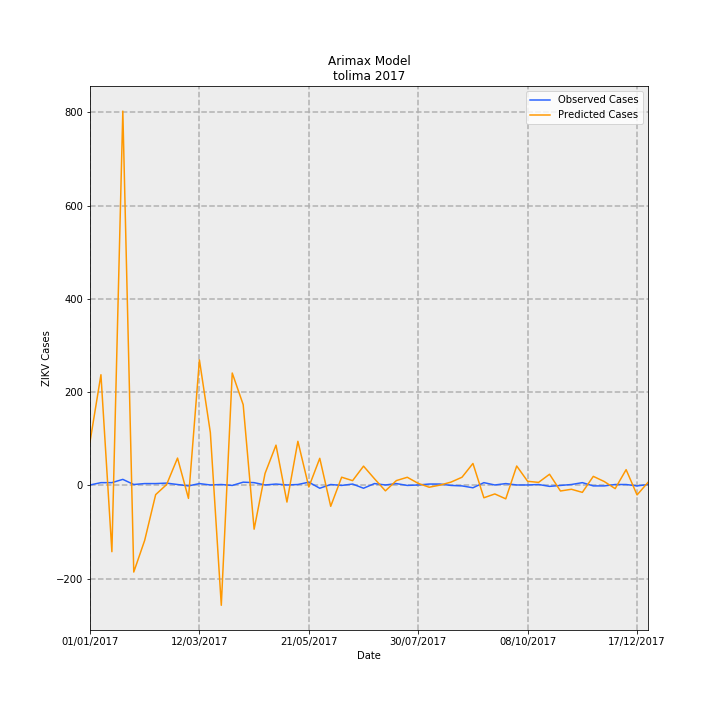

The file beside this chart, header and first rows:
Date, predictions_incidence, observed_incidence, Predicted Cases, Observed Cases, error
01/01/2017, 6.628, 0.07101, 93.35, 1.0, -92.35
08/01/2017, 16.86, 0.4261, 237.4, 6.0, -231.4
15/01/2017, -10.09, 0.4261, -142, 6.0, 148
22/01/2017, 56.99, 0.9231, 802.6, 13.0, -789.6
29/01/2017, -13.19, 0.142, -185.7, 2.0, 187.7
05/02/2017, -8.347, 0.284, -117.5, 4.0, 121.5
12/02/2017, -1.402, 0.284, -19.75, 4.0, 23.75
19/02/2017, 0.1331, 0.355, 1.874, 5.0, 3.126
26/02/2017, 4.166, 0.142, 58.67, 2.0, -56.67
05/03/2017, -1.97, -0.07101, -27.75, -1.0, 26.75
12/03/2017, 19.11, 0.284, 269.1, 4.0, -265.1
19/03/2017, 8.048, 0.07101, 113.3, 1.0, -112.3
26/03/2017, -18.25, 0.142, -257, 2.0, 259
02/04/2017, 17.12, 0.0, 241, 0.0, -241
09/04/2017, 12.3, 0.4971, 173.3, 7, -166.3
16/04/2017, -6.662, 0.4261, -93.82, 6.0, 99.82
23/04/2017, 1.832, 0.07101, 25.8, 1.0, -24.8
30/04/2017, 6.136, 0.213, 86.41, 3.0, -83.41
07/05/2017, -2.533, 0.07101, -35.66, 1.0, 36.66
14/05/2017, 6.72, 0.142, 94.63, 2.0, -92.63
21/05/2017, -0.2396, 0.4971, -3.374, 7, 10.37
28/05/2017, 4.131, -0.4261, 58.17, -6.0, -64.17
04/06/2017, -3.177, 0.142, -44.74, 2.0, 46.74
11/06/2017, 1.254, 0.0, 17.66, 0.0, -17.66
18/06/2017, 0.7285, 0.213, 10.26, 3.0, -7.259
25/06/2017, 2.938, -0.4261, 41.37, -6.0, -47.37
02/07/2017, 1.019, 0.284, 14.36, 4.0, -10.36
09/07/2017, -0.8248, 0.07101, -11.62, 1.0, 12.62
16/07/2017, 0.7385, 0.284, 10.4, 4.0, -6.4
23/07/2017, 1.242, 0.0, 17.5, 0.0, -17.5
30/07/2017, 0.3123, 0.07101, 4.398, 1.0, -3.398
06/08/2017, -0.2708, 0.213, -3.813, 3.0, 6.813
13/08/2017, 0.05402, 0.213, 0.7607, 3.0, 2.239
20/08/2017, 0.511, 0.0, 7.196, 0.0, -7.196
27/08/2017, 1.249, -0.07101, 17.59, -1.0, -18.59
03/09/2017, 3.348, -0.355, 47.15, -5.0, -52.15
10/09/2017, -1.877, 0.4261, -26.44, 6.0, 32.44
17/09/2017, -1.295, 0.07101, -18.23, 1.0, 19.23
24/09/2017, -2.041, 0.284, -28.74, 4.0, 32.74
01/10/2017, 2.958, 0.07101, 41.66, 1.0, -40.66
08/10/2017, 0.6276, 0.07101, 8.839, 1.0, -7.839
15/10/2017, 0.4664, 0.142, 6.569, 2.0, -4.569
22/10/2017, 1.704, -0.142, 23.99, -2.0, -25.99
29/10/2017, -0.8459, 0.0, -11.91, 0.0, 11.91
05/11/2017, -0.5814, 0.142, -8.187, 2.0, 10.19
12/11/2017, -1.055, 0.4261, -14.85, 6.0, 20.85
19/11/2017, 1.382, -0.07101, 19.46, -1.0, -20.46
26/11/2017, 0.597, -0.07101, 8.408, -1.0, -9.408
03/12/2017, -0.4849, 0.142, -6.828, 2.0, 8.828
10/12/2017, 2.403, 0.142, 33.84, 2.0, -31.84
17/12/2017, -1.444, -0.07101, -20.33, -1.0, 19.33
24/12/2017, 0.4651, 0.142, 6.55, 2.0, -4.55
